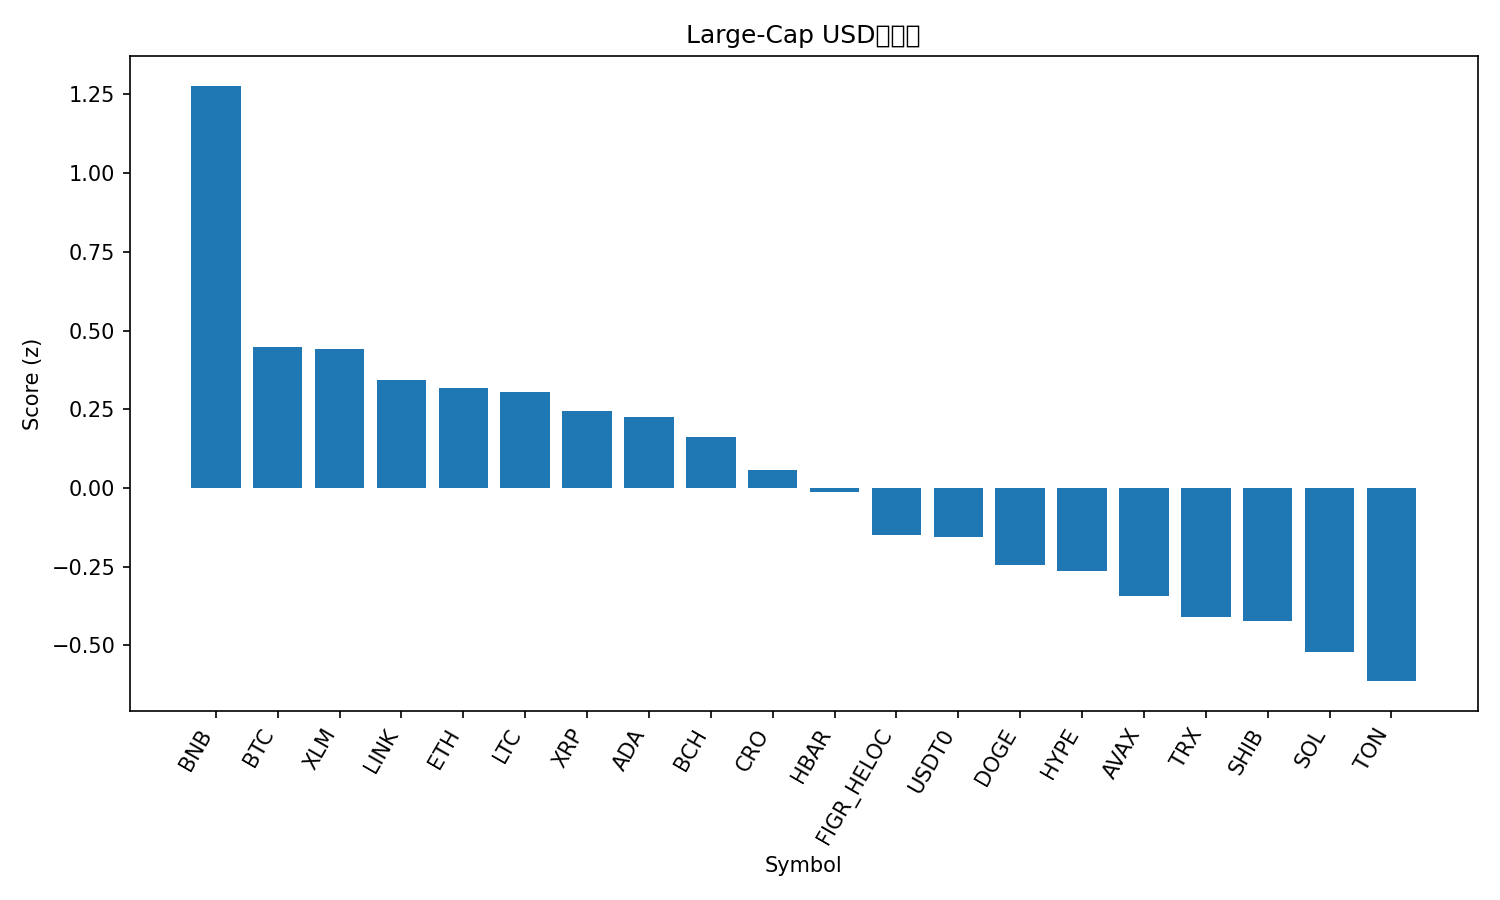

Data behind this chart, as committed beside it:
rank, name, symbol, price, pct_1h, pct_24h, pct_7d, pct_1h_vs_btc, pct_24h_vs_btc, pct_7d_vs_btc, market_cap_rank, market_cap, volume_usd, score
1, BNB, BNB, 1009, 0.521, 4.036, -0.8649, 0.5299, 1.546, -0.356, 5, 140389887493, 1681363271, 1.277
2, Bitcoin, BTC, 112129, -0.008944, 2.49, -0.5088, 0.0, 0.0, 0.0, 1, 2233307748039, 44064590594, 0.4493
3, Stellar, XLM, 0.3673, -0.4244, 3.374, 2.557, -0.4154, 0.8842, 3.066, 20, 11718336369, 159641106, 0.4418
4, Chainlink, LINK, 21.24, -0.2768, 3.015, 0.6076, -0.2679, 0.5248, 1.116, 14, 14402671838, 524783558, 0.3426
5, Ethereum, ETH, 4124, -0.1864, 3.157, -1.774, -0.1774, 0.6677, -1.265, 2, 497716583090, 27470896933, 0.317
6, Litecoin, LTC, 105.9, -0.1288, 2.198, 0.6851, -0.1199, -0.2916, 1.194, 27, 8080832518, 366698388, 0.3036
7, XRP, XRP, 2.86, -0.4033, 2.775, 1.574, -0.3944, 0.2855, 2.083, 4, 171063282713, 3836625480, 0.2456
8, Cardano, ADA, 0.7963, -0.2312, 3.617, -3.046, -0.2223, 1.127, -2.538, 11, 29062913331, 798495045, 0.2265
9, Bitcoin Cash, BCH, 551.7, -0.001557, 2.421, -3.18, 0.007387, -0.06907, -2.671, 22, 10996415543, 255188998, 0.1609
10, Cronos, CRO, 0.1906, -0.1965, 3.38, -4.801, -0.1876, 0.8904, -4.292, 34, 6639437700, 45809596, 0.05574
11, Hedera, HBAR, 0.214, -0.3062, 2.388, -1.451, -0.2973, -0.1019, -0.9418, 25, 9074576309, 134923153, -0.01156
12, Figure Heloc, FIGR_HELOC, 1.0, 0.0, 0.0, 0.0, 0.008944, -2.49, 0.5088, 17, 12729277815, 2600, -0.1506
13, USDT0, USDT0, 1.0, -0.007307, -0.0004751, 0.01318, 0.001637, -2.49, 0.522, 30, 7671978694, 494189343, -0.156
14, Dogecoin, DOGE, 0.2309, -0.3169, 1.903, -2.767, -0.308, -0.5863, -2.258, 9, 34882805271, 1702921595, -0.2456
15, Hyperliquid, HYPE, 46.78, -1.263, 6.686, -5.12, -1.254, 4.197, -4.611, 18, 12666533018, 601896764, -0.2619
16, Avalanche, AVAX, 29.52, -0.8246, 4.311, -4.613, -0.8156, 1.821, -4.104, 19, 12471280523, 1134584258, -0.3415
17, TRON, TRX, 0.3332, -0.005768, -0.8424, -0.6097, 0.003176, -3.332, -0.1009, 10, 31526156543, 429657593, -0.4087
18, Shiba Inu, SHIB, 1.182e-05, -0.4399, 1.309, -1.647, -0.431, -1.181, -1.138, 31, 6971955511, 143187865, -0.4227
19, Solana, SOL, 207.0, -0.5546, 3.089, -6.623, -0.5456, 0.5995, -6.114, 6, 112572843261, 5159039101, -0.5194
20, Toncoin, TON, 2.69, -0.1784, 0.3898, -4.455, -0.1694, -2.1, -3.946, 33, 6835332387, 91570731, -0.6132
21, Sui, SUI, 3.24, -1.168, 3.711, -3.6, -1.159, 1.221, -3.091, 21, 11573146403, 583864953, -0.7508
